Image classification data set "dataset2-predictions" (afinch99/Blood-Cell-Classification on GitHub). Class labels (4): eosinophil, lymphocyte, monocyte, neutrophil.

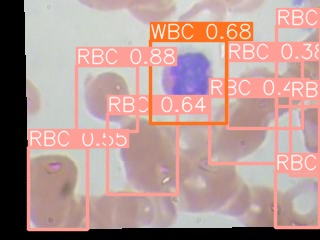
Label: eosinophil

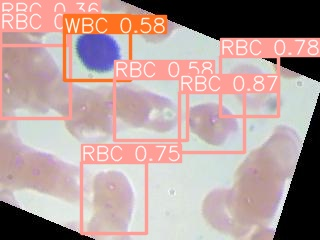
Label: lymphocyte

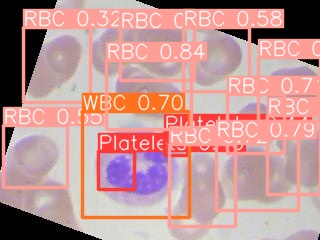
Label: neutrophil

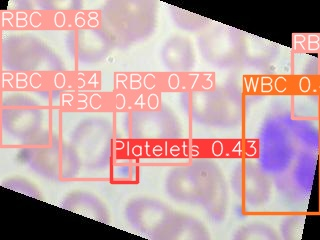
Label: neutrophil

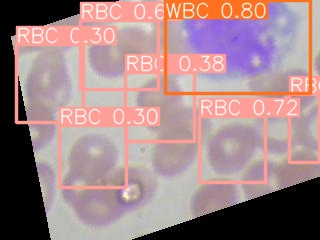
Label: monocyte

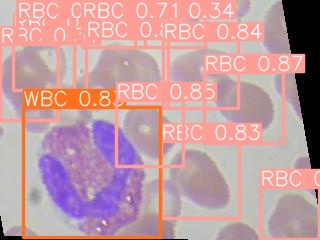
Label: eosinophil
